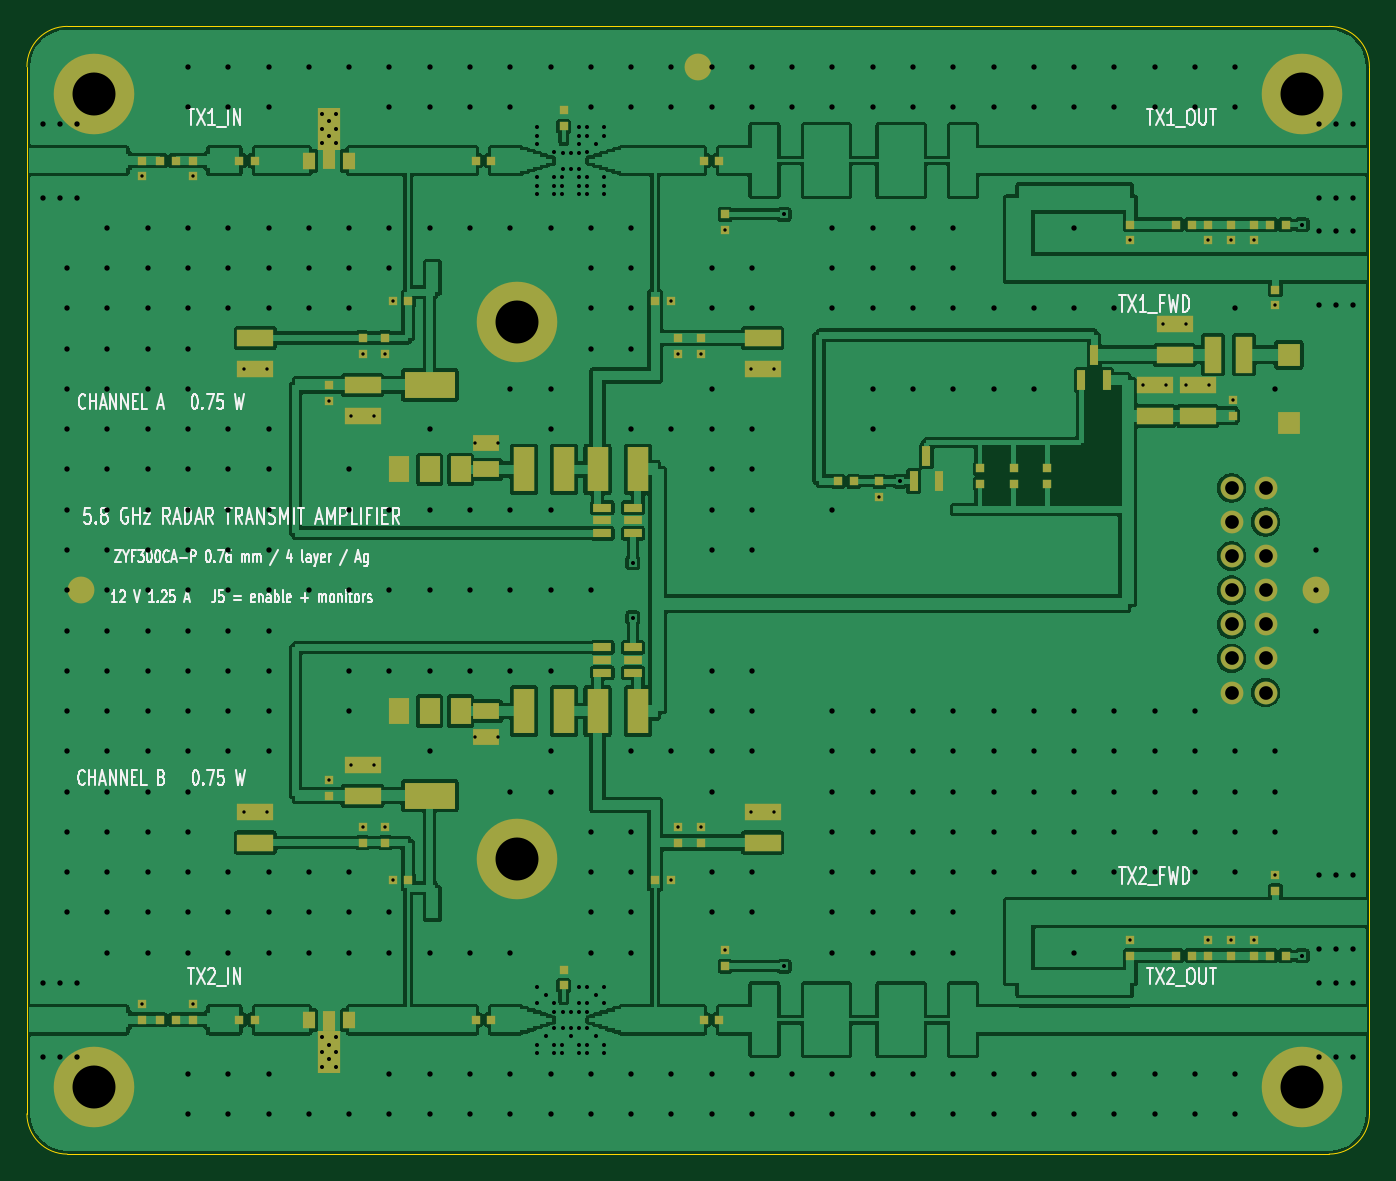
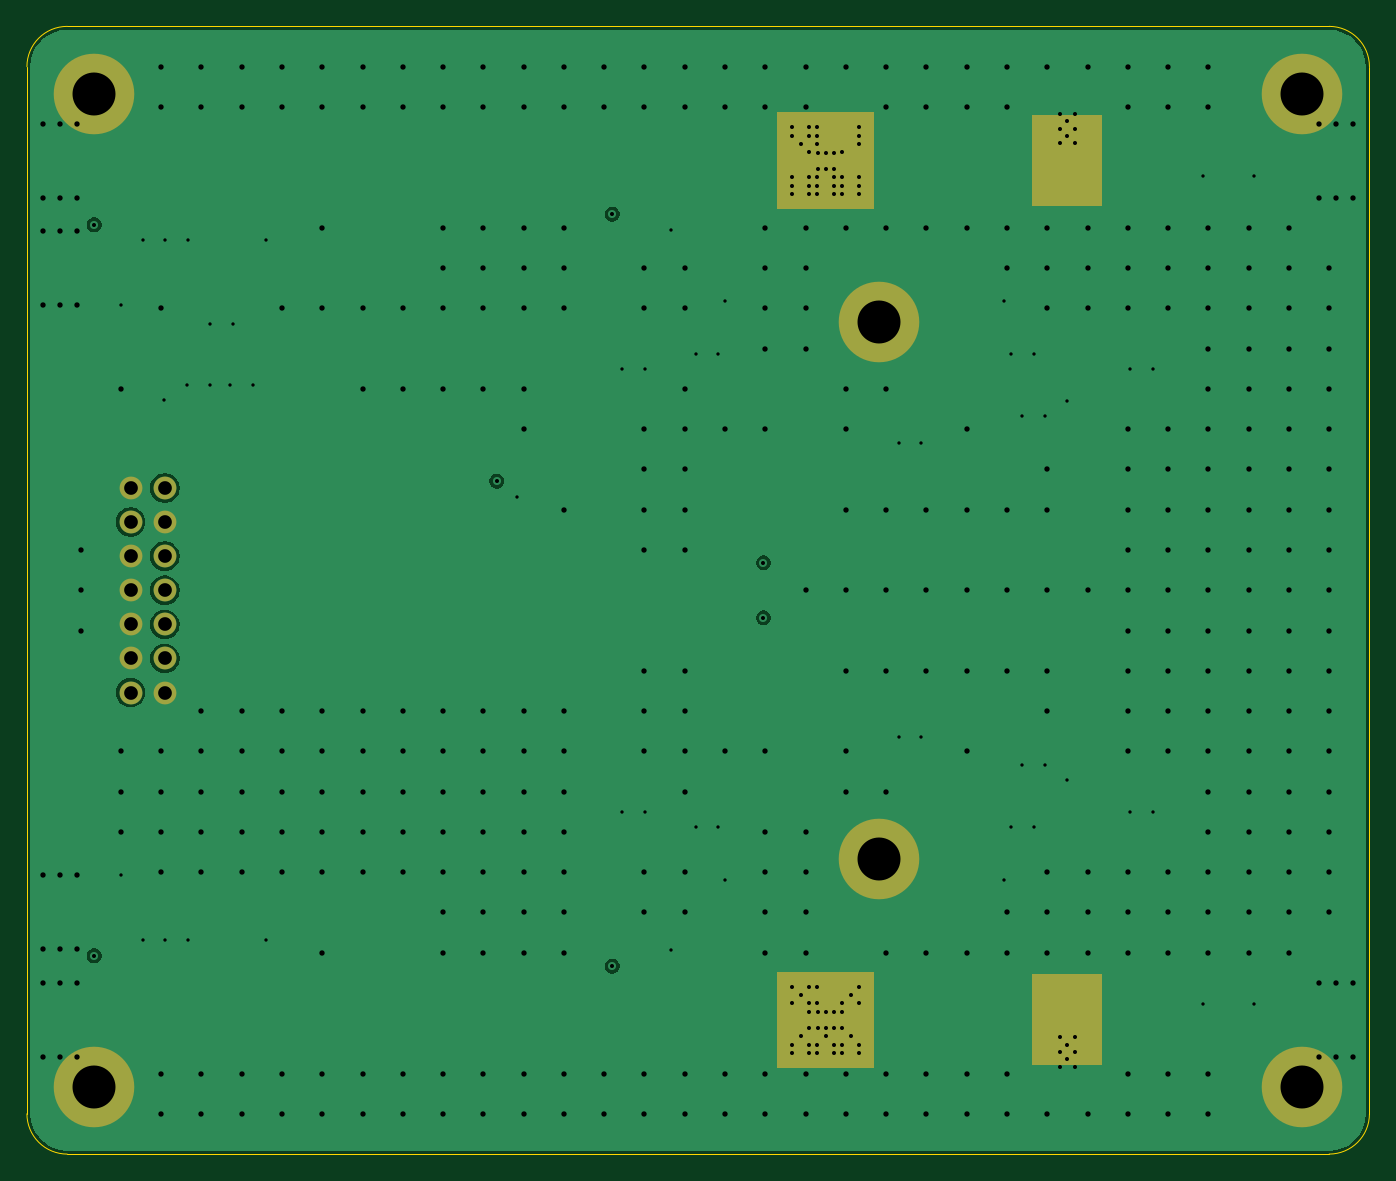
Circuit board: 10 layer files. Board 100.0 x 84.0 mm.
- bottom_copper: radar_5g8_pa-B_Cu.gbr (38163 bytes)
- bottom_mask: radar_5g8_pa-B_Mask.gbr (1690 bytes)
- outline: radar_5g8_pa-Edge_Cuts.gbr (909 bytes)
- top_copper: radar_5g8_pa-F_Cu.gbr (180537 bytes)
- top_mask: radar_5g8_pa-F_Mask.gbr (7351 bytes)
- paste: radar_5g8_pa-F_Paste.gbr (6633 bytes)
- top_silk: radar_5g8_pa-F_Silkscreen.gbr (48057 bytes)
- inner_copper: radar_5g8_pa-In1_Cu.gbr (37975 bytes)
- inner_copper: radar_5g8_pa-In2_Cu.gbr (19658 bytes)
- drill: radar_5g8_pa.drl (8066 bytes)

=== bottom_copper: radar_5g8_pa-B_Cu.gbr (38163 bytes, source omitted) ===
=== bottom_mask: radar_5g8_pa-B_Mask.gbr ===
%TF.GenerationSoftware,KiCad,Pcbnew,10.0.5*%
%TF.CreationDate,2026-08-09T20:13:31+01:00*%
%TF.ProjectId,radar_5g8_pa,72616461-725f-4356-9738-5f70612e6b69,rev?*%
%TF.SameCoordinates,Original*%
%TF.FileFunction,Soldermask,Bot*%
%TF.FilePolarity,Negative*%
%FSLAX46Y46*%
G04 Gerber Fmt 4.6, Leading zero omitted, Abs format (unit mm)*
G04 Created by KiCad (PCBNEW 10.0.5) date 2026-08-09 20:13:31*
%MOMM*%
%LPD*%
G01*
G04 APERTURE LIST*
%ADD10C,0.000000*%
%ADD11C,6.000000*%
%ADD12C,1.700000*%
G04 APERTURE END LIST*
D10*
G36*
X25100000Y-13400000D02*
G01*
X19900000Y-13400000D01*
X19900000Y-6599999D01*
X25100000Y-6599999D01*
X25100000Y-13400000D01*
G37*
G36*
X25100000Y-77400000D02*
G01*
X19900000Y-77400000D01*
X19900000Y-70600000D01*
X25100000Y-70600000D01*
X25100000Y-77400000D01*
G37*
G36*
X44100000Y-13599999D02*
G01*
X36900000Y-13599999D01*
X36900000Y-6400000D01*
X44100000Y-6400000D01*
X44100000Y-13599999D01*
G37*
G36*
X44100000Y-77600000D02*
G01*
X36900000Y-77600000D01*
X36900000Y-70400000D01*
X44100000Y-70400000D01*
X44100000Y-77600000D01*
G37*
D11*
%TO.C,H36_62*%
X36500000Y-22000000D03*
%TD*%
%TO.C,H5_5*%
X5000000Y-79000000D03*
%TD*%
%TO.C,H5_79*%
X5000000Y-5000000D03*
%TD*%
%TO.C,H95_5*%
X95000000Y-79000000D03*
%TD*%
D12*
%TO.C,J5*%
X89730000Y-34380000D03*
X92270000Y-34380000D03*
X89730000Y-36920000D03*
X92270000Y-36920000D03*
X89730000Y-39460000D03*
X92270000Y-39460000D03*
X89730000Y-42000000D03*
X92270000Y-42000000D03*
X89730000Y-44540000D03*
X92270000Y-44540000D03*
X89730000Y-47080000D03*
X92270000Y-47080000D03*
X89730000Y-49620000D03*
X92270000Y-49620000D03*
%TD*%
D11*
%TO.C,H95_79*%
X95000000Y-5000000D03*
%TD*%
%TO.C,H36_22*%
X36500000Y-62000000D03*
%TD*%
M02*

=== outline: radar_5g8_pa-Edge_Cuts.gbr ===
%TF.GenerationSoftware,KiCad,Pcbnew,10.0.5*%
%TF.CreationDate,2026-08-09T20:13:31+01:00*%
%TF.ProjectId,radar_5g8_pa,72616461-725f-4356-9738-5f70612e6b69,rev?*%
%TF.SameCoordinates,Original*%
%TF.FileFunction,Profile,NP*%
%FSLAX46Y46*%
G04 Gerber Fmt 4.6, Leading zero omitted, Abs format (unit mm)*
G04 Created by KiCad (PCBNEW 10.0.5) date 2026-08-09 20:13:31*
%MOMM*%
%LPD*%
G01*
G04 APERTURE LIST*
%TA.AperFunction,Profile*%
%ADD10C,0.100000*%
%TD*%
G04 APERTURE END LIST*
D10*
X0Y-3000000D02*
X0Y-81000000D01*
X0Y-3000000D02*
G75*
G02*
X3000000Y0I3000000J0D01*
G01*
X2999999Y-84000000D02*
G75*
G02*
X0Y-81000000I1J3000000D01*
G01*
X3000000Y-84000000D02*
X97000000Y-84000000D01*
X97000000Y0D02*
X3000000Y0D01*
X97000000Y0D02*
G75*
G02*
X100000000Y-3000000I0J-3000000D01*
G01*
X100000000Y-81000000D02*
G75*
G02*
X97000000Y-84000000I-3000000J0D01*
G01*
X100000000Y-81000000D02*
X100000000Y-3000000D01*
M02*

=== top_copper: radar_5g8_pa-F_Cu.gbr (180537 bytes, source omitted) ===
=== top_mask: radar_5g8_pa-F_Mask.gbr (7351 bytes, source omitted) ===
=== paste: radar_5g8_pa-F_Paste.gbr (6633 bytes, source omitted) ===
=== top_silk: radar_5g8_pa-F_Silkscreen.gbr (48057 bytes, source omitted) ===
=== inner_copper: radar_5g8_pa-In1_Cu.gbr (37975 bytes, source omitted) ===
=== inner_copper: radar_5g8_pa-In2_Cu.gbr (19658 bytes, source omitted) ===
=== drill: radar_5g8_pa.drl (8066 bytes, source omitted) ===
